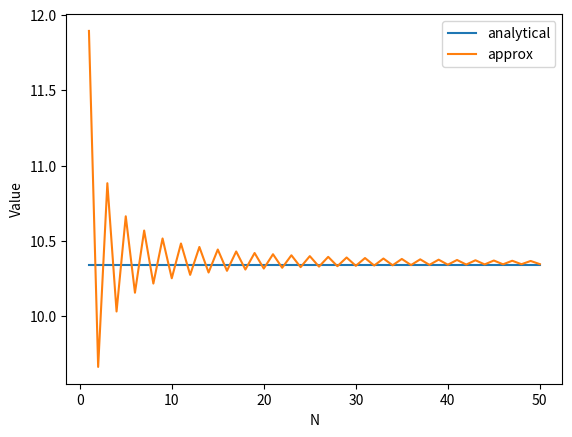

Write the Python code that produced this figure.
"""
Assignment 1 Computational Finance
"""
import sys
import numpy as np
np.set_printoptions(threshold=sys.maxsize)
import matplotlib.pyplot as plt
from scipy.stats import norm


""" Needed functions through whole assignment """
def buildTree(S, vol, T, N):
    dt = T/N
    matrix = np.zeros((N+1, N+1))

    u = np.exp(vol * np.sqrt(dt))
    d = np.exp(-vol * np.sqrt(dt))

    for i in np.arange(N+1):
        for j in np.arange(i+1):
            value = (S*(d**(i-j)))*u**j
            matrix[i,j] = value
    return matrix


def valueOptionMatrix(tree, T, r, K, vol, N):
    dt = T/N
    u = np.exp(vol * np.sqrt(dt))
    d = np.exp(-vol * np.sqrt(dt))

    p = (np.exp(r*dt)-d)/(u-d)

    colomns = tree.shape[1]
    rows = tree.shape[0]

    # Walk backward, starting in last row of the matrix

    # Add the payoff functions in the last row
    for c in np.arange(colomns):
        S = tree[rows-1, c]
        tree[rows-1, c] = max(S-K,0)

    # For all other rows, we need to combine from previousrows
    # We walk backwards, from the last row to the first row
    for i in np.arange(rows-1)[::-1]:
        for j in np.arange(i+1):
            down = tree[i+1,j]
            up = tree[i+1,j+1]
            tree[i,j] = (p*up+(1-p)*down) * np.exp(-r*dt)
    
    return tree

def N_func(x):
    return norm.cdf(x)

def black_scholes(vol, S, T, K, r):
    d1 = (np.log(S/K) + (r+0.5*vol**2)*T)/(vol*T**0.5)
    d2 = d1 - (vol*T**0.5)
    return S * N_func(d1) - np.exp(-r * T) * K * N_func(d2)

""" Part 1.1"""
S = 99
T = 1
r = 0.06
K = 100
vol = 0.2
N = 50

tree = buildTree(S, vol, T, N)
approx_option_price = valueOptionMatrix(tree, T, r, K, vol, N)[0,0]
print("For 1.1 option price approximation is", approx_option_price)

""" Comparison of option price approximation to black scholes"""
errorList = []
analyticalList = []
approxList = []
for n in range(1,N+1):
    treeN = buildTree(S, vol, T, n)
    optionPriceAnalytical = black_scholes(vol, S, T, K, r)
    priceApproximatedly = valueOptionMatrix(treeN, T, r, K, vol, n)[0,0]

    errorList.append(optionPriceAnalytical- priceApproximatedly)
    analyticalList.append(optionPriceAnalytical)
    approxList.append(priceApproximatedly)

plt.plot(range(1,N+1),analyticalList, label = "analytical")
plt.plot(range(1,N+1),approxList, label="approx")
plt.xlabel("N")
plt.ylabel("Value")
plt.legend()
plt.show()

